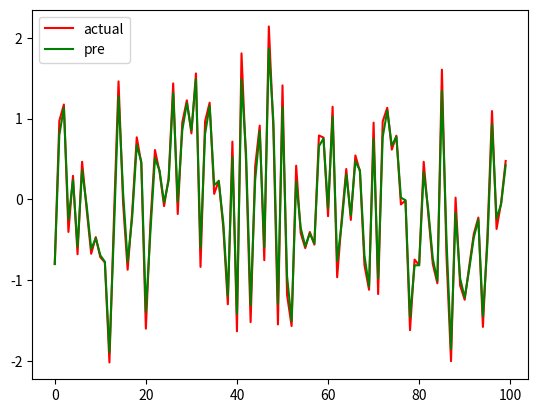

This figure's Python source:
#!usr/bin/env python  
#-*- coding:utf-8 _*-  
""" 
[redacted]
@File: statiscal.py 
@Time: 2018/06/21 
"""
import numpy as np
import matplotlib.pyplot as plt
def exponential_smoothing(alpha, data,times=1):
    '''
    指数平滑法预测趋势
    :param alpha: 参数a
    :param data: 需要平滑的序列
    :param times: 平滑次数
    :return:  平滑后的序列
    '''
    data1 = np.zeros(data.shape)
    data1[0] = data[0]
    for i in range(1, len(data1)):
        data1[i] = alpha*data[i]+(1-alpha)*data1[i-1]
    if times==1:
        return data1
    data2 = np.zeros(data.shape)
    data2[0] = data[0]
    for i in range(1, len(data2)):
        data2[i] = alpha*data1[i]+(1-alpha)*data2[i-1]
    data2_a=2*data1-data2
    data2_b=(alpha/(1-alpha)*(data1-data2))
    data2_pre=data2_a+data2_b
    if times==2:
        return data2_pre




s=np.random.randn(100)
s2=exponential_smoothing(0.9,s)
plt.plot(s,label="actual",color='red')
plt.plot(s2,label="pre",color='green')
plt.legend(loc='upper left')
plt.show()